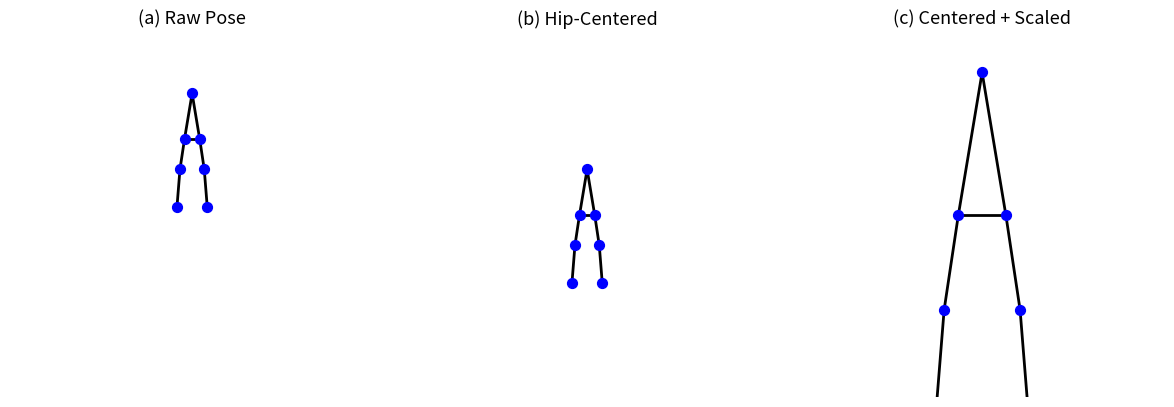

The script that saved this image:
import numpy as np
import matplotlib.pyplot as plt
raw_pose = np.array([
    [0.00, 0.80],   # head
    [-0.05, 0.50],  # left hip
    [0.05, 0.50],   # right hip
    [-0.08, 0.30],  # left knee
    [0.08, 0.30],   # right knee
    [-0.10, 0.05],  # left ankle
    [0.10, 0.05]    # right ankle
])

#HIP CENTERING
def hip_center(pose):
    hip_mid = (pose[1] + pose[2]) / 2.0
    return pose - hip_mid

# SCALE NORMALIZATION
def scale_pose(pose):
    leg = np.linalg.norm(pose[1] - pose[5])
    thigh = np.linalg.norm(pose[1] - pose[3])
    trunk = np.linalg.norm(pose[1] - pose[0])

    scale = np.mean([leg, thigh, trunk])
    return pose / (scale + 1e-6)


hip_pose = hip_center(raw_pose)
scaled_pose = scale_pose(hip_pose)


# PLOTTING FUNCTION
def plot_pose(ax, pose, title):
    connections = [
        (0, 1), (1, 3), (3, 5),  # left side
        (0, 2), (2, 4), (4, 6),  # right side
        (1, 2)                   # hip line
    ]

    for i, j in connections:
        ax.plot(
            [pose[i, 0], pose[j, 0]],
            [pose[i, 1], pose[j, 1]],
            color='black',
            linewidth=2
        )

    ax.scatter(pose[:, 0], pose[:, 1],
               color='blue', s=50, zorder=3)

    ax.set_title(title, fontsize=13)
    ax.set_aspect('equal')

    # 🔥 Force identical centered limits
    ax.set_xlim(-1.2, 1.2)
    ax.set_ylim(-1.2, 1.2)

    ax.axis('off')


# CREATE FIGURE
fig, axes = plt.subplots(1, 3, figsize=(12, 4))

plot_pose(axes[0], raw_pose, "(a) Raw Pose")
plot_pose(axes[1], hip_pose, "(b) Hip-Centered")
plot_pose(axes[2], scaled_pose, "(c) Centered + Scaled")

plt.tight_layout()
plt.savefig(
    "pose_normalization_ieee.png",
    dpi=300,
    bbox_inches="tight"
)
plt.show()

print("Pose normalization figure saved as pose_normalization_ieee.png")
